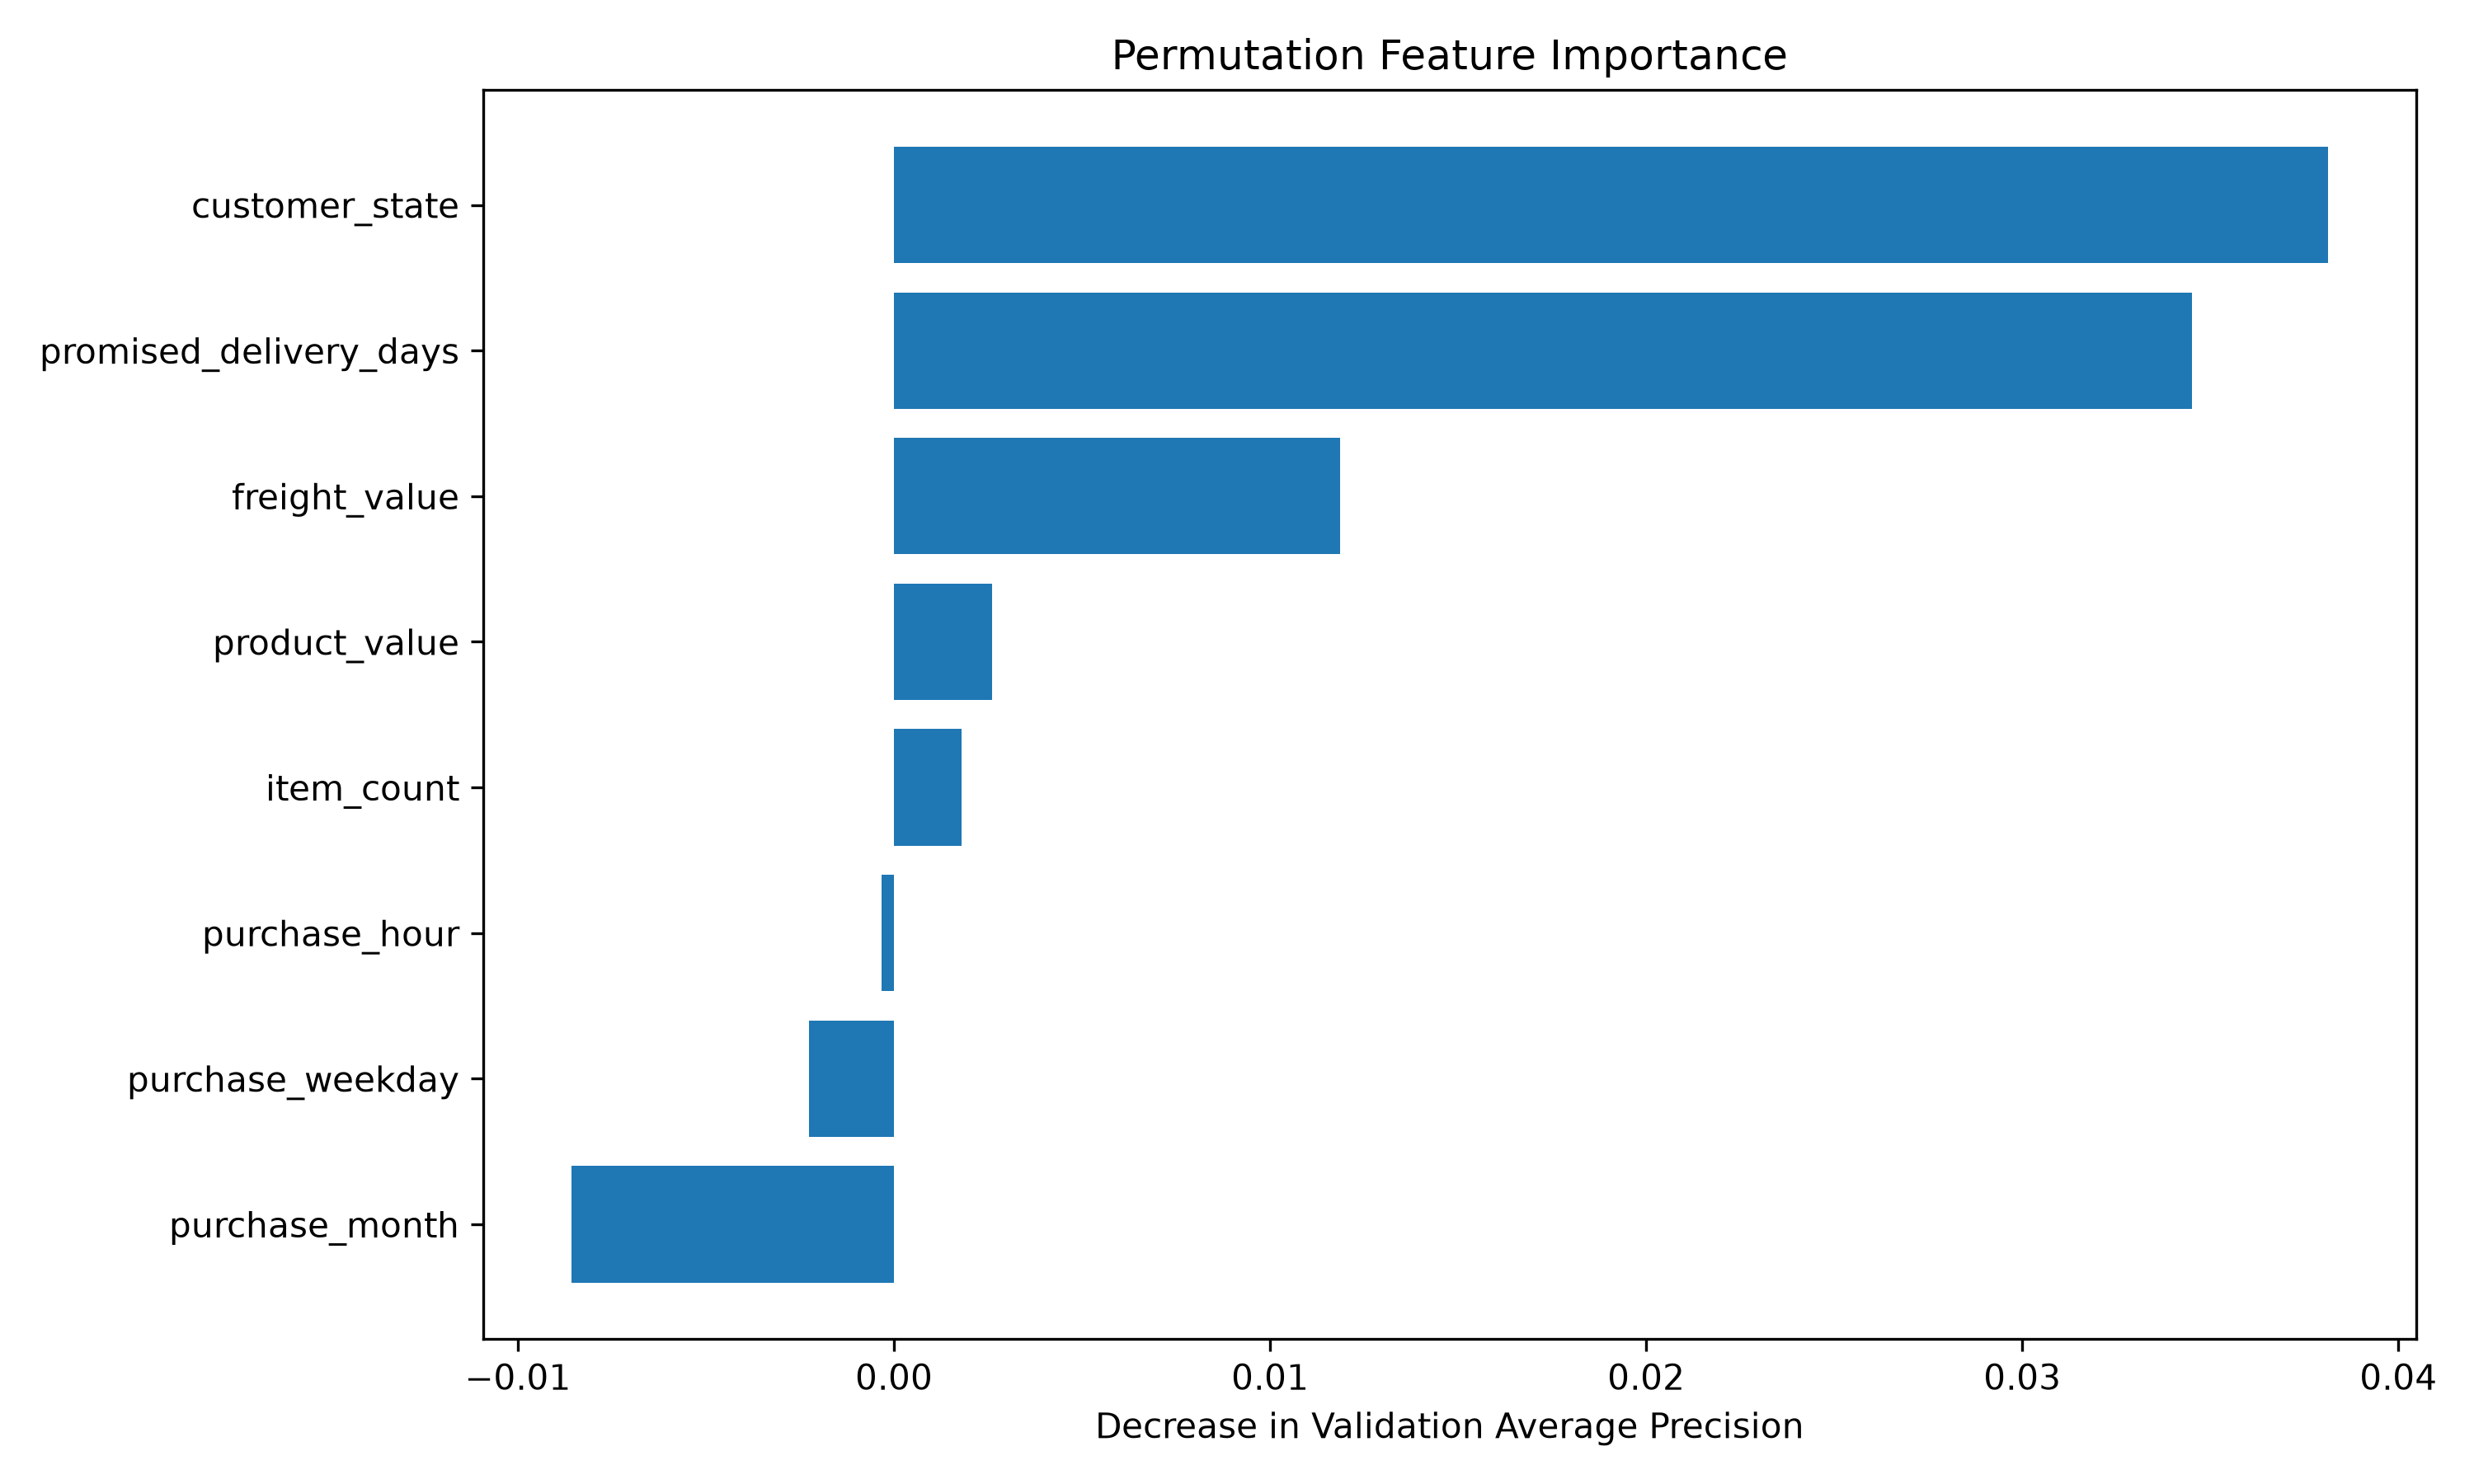

The file beside this chart, header and first rows:
feature, importance
customer_state, 0.03813
promised_delivery_days, 0.03451
freight_value, 0.01185
product_value, 0.002614
item_count, 0.00179
purchase_hour, -0.0003215
purchase_weekday, -0.002266
purchase_month, -0.008579
